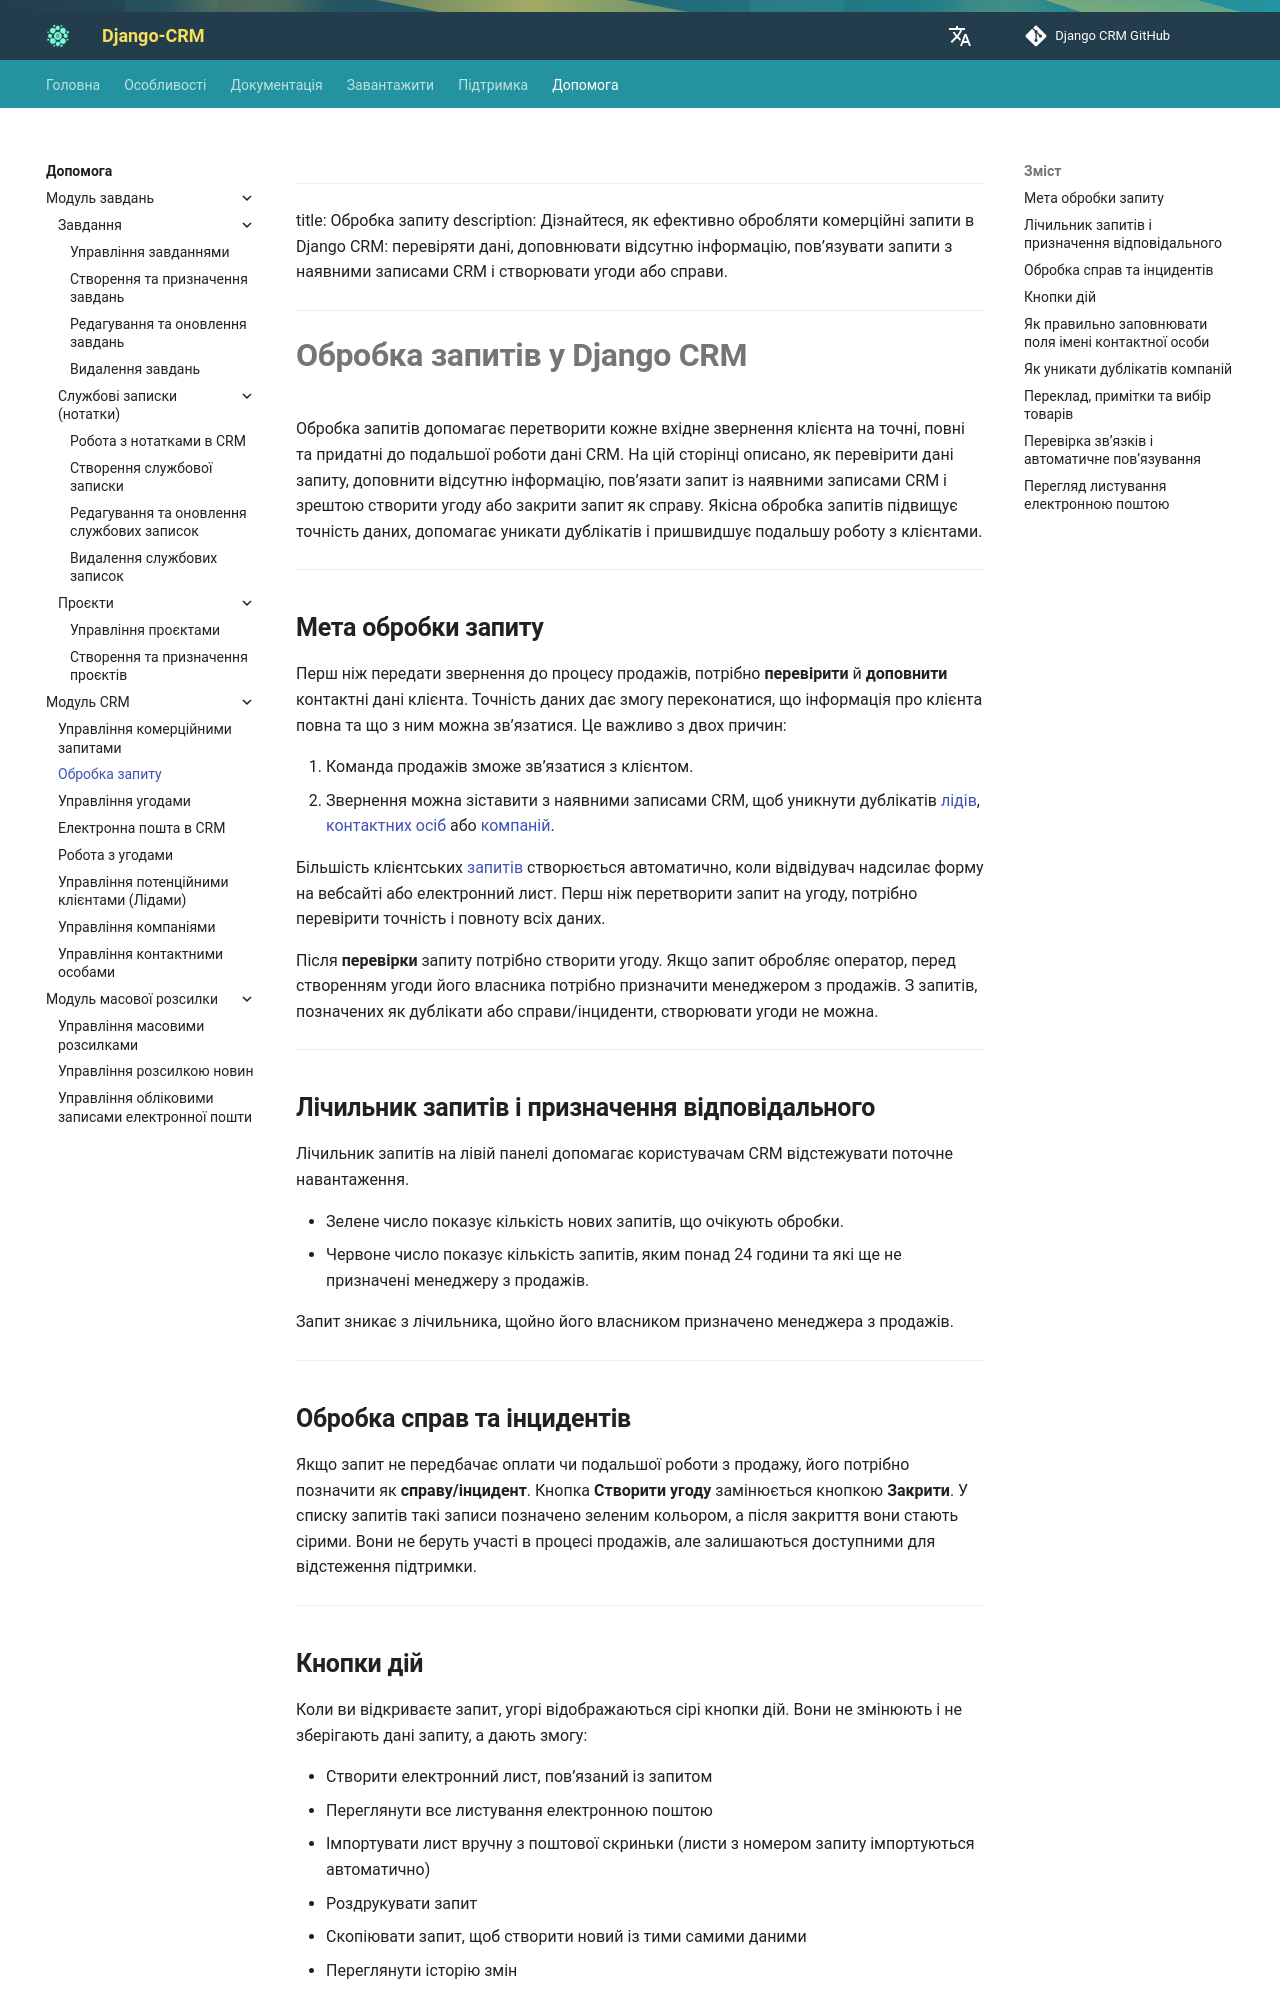

repository: DjangoCRM/info · page: uk/help/request-processing/index.html · generator: mkdocs

---
title: Обробка запиту
description: Дізнайтеся, як ефективно обробляти комерційні запити в Django CRM: перевіряти дані, доповнювати відсутню інформацію, пов’язувати запити з наявними записами CRM і створювати угоди або справи.
---

# **Обробка запитів у Django CRM**

Обробка запитів допомагає перетворити кожне вхідне звернення клієнта на точні, повні та придатні до подальшої роботи дані CRM. На цій сторінці описано, як перевірити дані запиту, доповнити відсутню інформацію, пов’язати запит із наявними записами CRM і зрештою створити угоду або закрити запит як справу.
Якісна обробка запитів підвищує точність даних, допомагає уникати дублікатів і пришвидшує подальшу роботу з клієнтами.

---

## **Мета обробки запиту**

Перш ніж передати звернення до процесу продажів, потрібно **перевірити** й **доповнити** контактні дані клієнта.
Точність даних дає змогу переконатися, що інформація про клієнта повна та що з ним можна зв’язатися.
Це важливо з двох причин:

1. Команда продажів зможе зв’язатися з клієнтом.
2. Звернення можна зіставити з наявними записами CRM, щоб уникнути дублікатів [лідів](lead-management.md),
   [контактних осіб](contact-management.md) або [компаній](company-management.md).

Більшість клієнтських [запитів](commercial-requests-management.md) створюється автоматично, коли відвідувач надсилає форму на вебсайті або електронний лист.
Перш ніж перетворити запит на угоду, потрібно перевірити точність і повноту всіх даних.

Після **перевірки** запиту потрібно створити угоду. Якщо запит обробляє оператор, перед створенням угоди його власника потрібно призначити менеджером з продажів.
З запитів, позначених як дублікати або справи/інциденти, створювати угоди не можна.

---

## **Лічильник запитів і призначення відповідального**

Лічильник запитів на лівій панелі допомагає користувачам CRM відстежувати поточне навантаження.

- Зелене число показує кількість нових запитів, що очікують обробки.
- Червоне число показує кількість запитів, яким понад 24 години та які ще не призначені менеджеру з продажів.

Запит зникає з лічильника, щойно його власником призначено менеджера з продажів.

---

## **Обробка справ та інцидентів**

Якщо запит не передбачає оплати чи подальшої роботи з продажу, його потрібно позначити як **справу/інцидент**.
Кнопка **Створити угоду** замінюється кнопкою **Закрити**.
У списку запитів такі записи позначено зеленим кольором, а після закриття вони стають сірими. Вони не беруть участі в процесі продажів, але залишаються доступними для відстеження підтримки.

---
